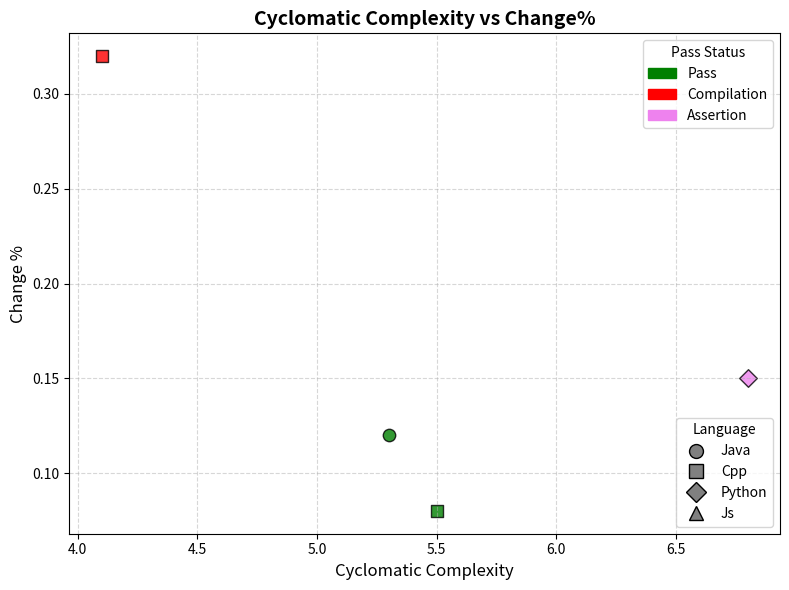

Recreate this plot in Python.
import os
import matplotlib.pyplot as plt
import matplotlib.patches as mpatches

def visualize_metrics(data_points, column_names, title="Metrics Relationship", save_path=None):
    """
    Visualize relationships between two metrics, colored by pass status and shaped by language.
    
    Parameters:
        data_points: list of [metric1, metric2, pass_status, language]
        column_names: ["Metric 1 Name", "Metric 2 Name", "Pass Status Label", "Language Label"]
        title: optional plot title
        save_path: optional path to save figure (e.g., 'figures/plot.png')
    """
    
    # Extract columns
    metric1_name, metric2_name, _, _ = column_names
    x_vals = [d[0] for d in data_points]
    y_vals = [d[1] for d in data_points]
    statuses = [d[2].lower() for d in data_points]
    langs = [d[3].lower() for d in data_points]

    # Define colors for pass status
    color_map = {
        "pass": "green",
        "compilation": "red",
        "assertion": "violet"
    }

    # Define markers for language
    marker_map = {
        "java": "o",     # circle
        "cpp": "s",      # square
        "python": "D",   # diamond
        "js": "^"        # triangle
    }

    plt.figure(figsize=(8, 6))

    # Plot each point
    for x, y, status, lang in zip(x_vals, y_vals, statuses, langs):
        color = color_map.get(status, "gray")
        marker = marker_map.get(lang, "x")
        plt.scatter(x, y, c=color, marker=marker, s=80, edgecolors="black", alpha=0.8)

    # Labels and title
    plt.xlabel(metric1_name, fontsize=12)
    plt.ylabel(metric2_name, fontsize=12)
    plt.title(title, fontsize=14, fontweight="bold")

    # Legends
    color_patches = [mpatches.Patch(color=v, label=k.capitalize()) for k, v in color_map.items()]
    marker_patches = [plt.Line2D([0], [0], marker=v, color="w", label=k.capitalize(),
                                 markerfacecolor="gray", markersize=10, markeredgecolor="black")
                      for k, v in marker_map.items()]
    
    legend1 = plt.legend(handles=color_patches, title="Pass Status", loc="upper right")
    plt.gca().add_artist(legend1)
    plt.legend(handles=marker_patches, title="Language", loc="lower right")

    plt.grid(True, linestyle="--", alpha=0.5)
    plt.tight_layout()

    # Save figure if requested
    if save_path:
        os.makedirs(os.path.dirname(save_path), exist_ok=True)
        plt.savefig(save_path, dpi=300, bbox_inches="tight")
        print(f"✅ Figure saved at: {save_path}")

    # plt.show()

data = [
    [5.3, 0.12, "pass", "java"],
    [4.1, 0.32, "compilation", "cpp"],
    [6.8, 0.15, "assertion", "python"],
    [5.5, 0.08, "pass", "cpp"],
]

cols = ["Cyclomatic Complexity", "Change %", "Pass Status", "Language"]

visualize_metrics(data, cols, title="Cyclomatic Complexity vs Change%", save_path="figures/complexity_vs_change.png")
